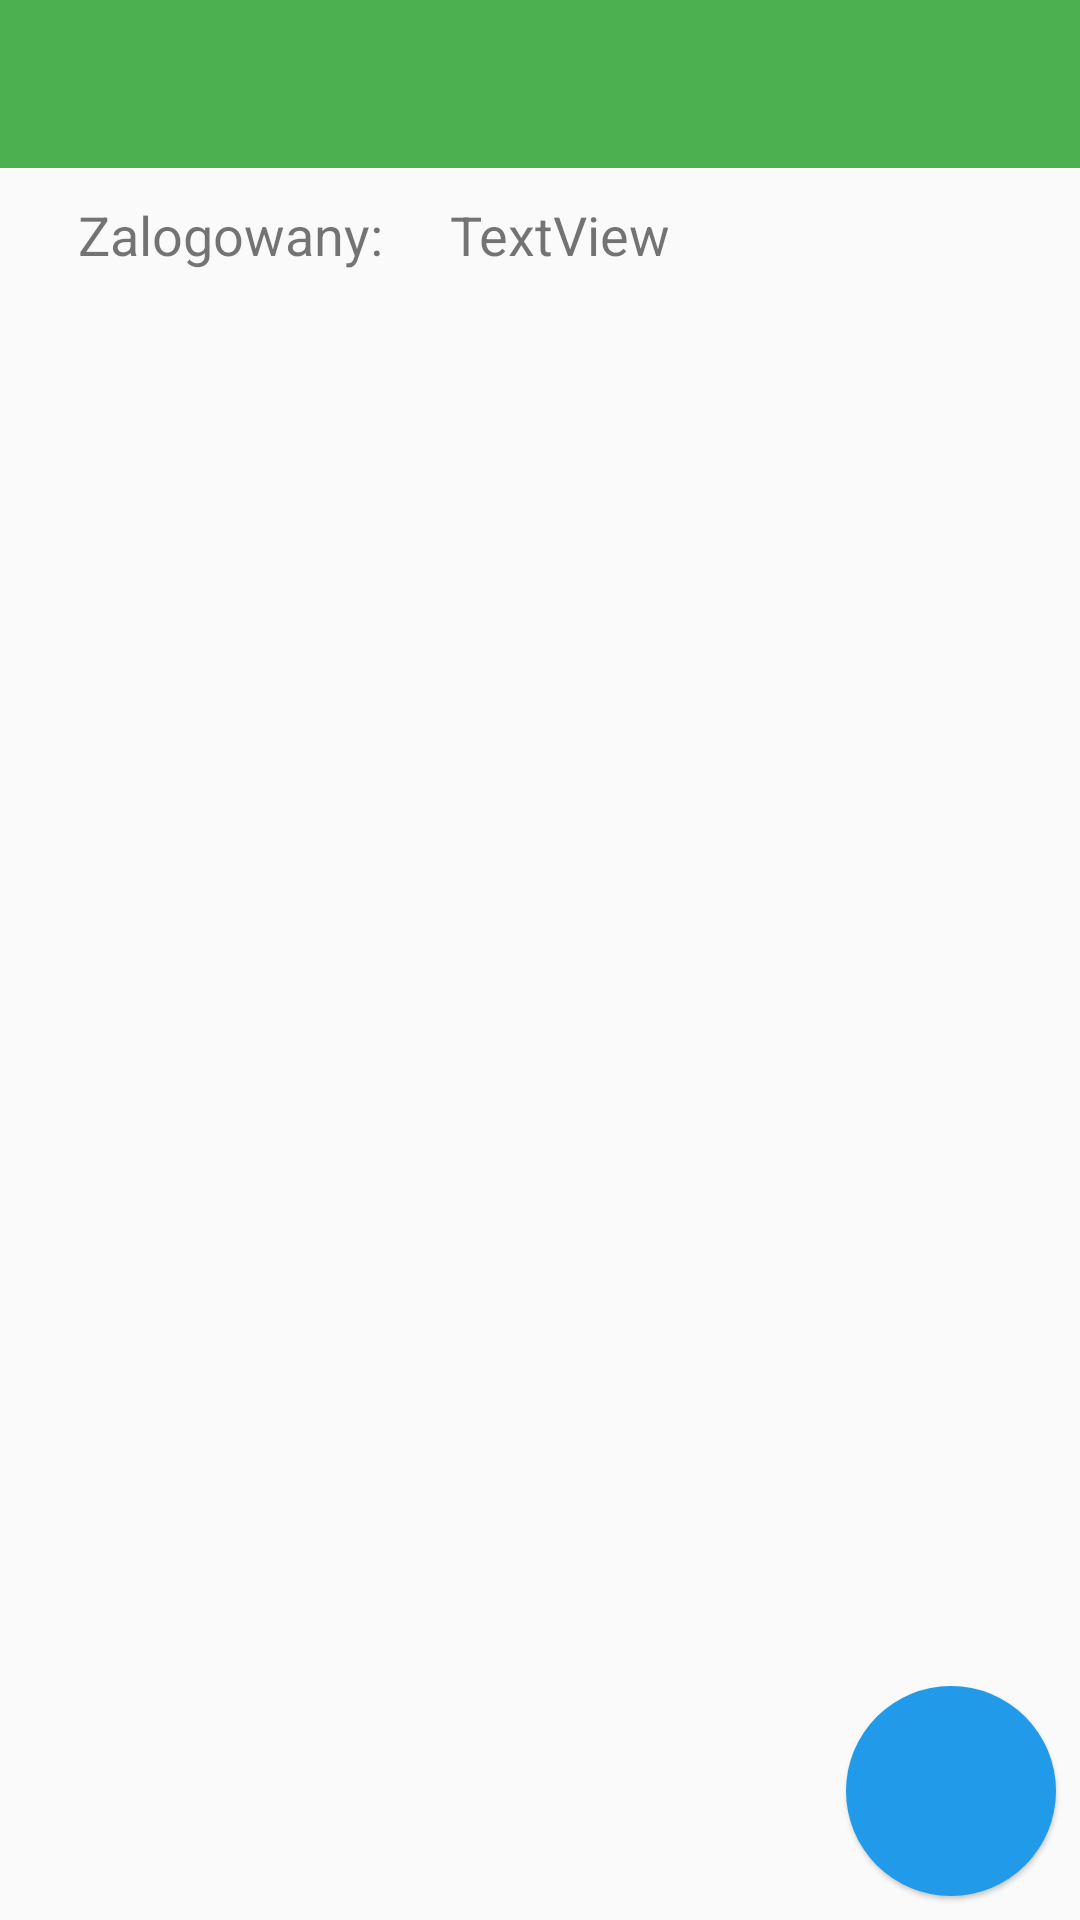

Layout XML and referenced resources for this Android screen:
<!-- AndroidManifest.xml: activity theme Theme.Project.NoActionBar -->
<!-- res/layout/activity_dashboard.xml -->
<?xml version="1.0" encoding="utf-8"?>
<androidx.constraintlayout.widget.ConstraintLayout xmlns:android="http://schemas.android.com/apk/res/android"
    xmlns:app="http://schemas.android.com/apk/res-auto"
    xmlns:tools="http://schemas.android.com/tools"
    android:layout_width="match_parent"
    android:layout_height="match_parent"
    tools:context=".DashboardActivity">

    <com.google.android.material.floatingactionbutton.FloatingActionButton
        android:id="@+id/add_post"
        android:layout_width="70dp"
        android:layout_height="70dp"
        android:layout_margin="@dimen/fab_margin"
        android:layout_marginEnd="8dp"
        android:layout_marginBottom="8dp"
        android:backgroundTint="#229AEA"
        android:backgroundTintMode="src_in"
        android:src="@drawable/add"
        android:tint="#FFFFFF"
        app:borderWidth="0dp"
        app:elevation="1dp"
        app:fabCustomSize="70dp"
        app:fabSize="auto"
        app:layout_constraintBottom_toBottomOf="parent"
        app:layout_constraintEnd_toEndOf="parent"
        app:maxImageSize="50dp"
        app:pressedTranslationZ="1dp"
        app:rippleColor="#FFFFFF"
        app:useCompatPadding="false" />

    <androidx.appcompat.widget.Toolbar
        android:id="@+id/toolbar_dashboard"
        android:layout_width="0dp"
        android:layout_height="wrap_content"
        android:background="?attr/colorPrimary"
        android:minHeight="?attr/actionBarSize"
        android:theme="@android:style/ThemeOverlay.Material.Dark.ActionBar"
        app:layout_constraintEnd_toEndOf="parent"
        app:layout_constraintHorizontal_bias="0.0"
        app:layout_constraintStart_toStartOf="parent"
        app:layout_constraintTop_toTopOf="parent" />

    <androidx.recyclerview.widget.RecyclerView
        android:id="@+id/recycler_view"
        android:layout_width="0dp"
        android:layout_height="0dp"
        app:layout_constraintBottom_toBottomOf="parent"
        app:layout_constraintEnd_toEndOf="parent"
        app:layout_constraintStart_toStartOf="parent"
        app:layout_constraintTop_toBottomOf="@+id/textView2" />

    <TextView
        android:id="@+id/textView2"
        android:layout_width="124dp"
        android:layout_height="wrap_content"
        android:layout_marginStart="16dp"
        android:padding="10dp"
        android:text="Zalogowany: "
        android:textSize="18sp"
        app:layout_constraintStart_toStartOf="parent"
        app:layout_constraintTop_toBottomOf="@+id/toolbar_dashboard" />

    <TextView
        android:id="@+id/user_data_cont"
        android:layout_width="0dp"
        android:layout_height="wrap_content"
        android:padding="10dp"
        android:text="TextView"
        android:textSize="18sp"
        app:layout_constraintEnd_toEndOf="parent"
        app:layout_constraintStart_toEndOf="@+id/textView2"
        app:layout_constraintTop_toBottomOf="@+id/toolbar_dashboard" />

</androidx.constraintlayout.widget.ConstraintLayout>
<!-- resources referenced by this layout -->
<resources>
  <style name="Theme.Project.NoActionBar">
          <item name="windowActionBar">false</item>
          <item name="windowNoTitle">true</item>
      </style>
</resources>
